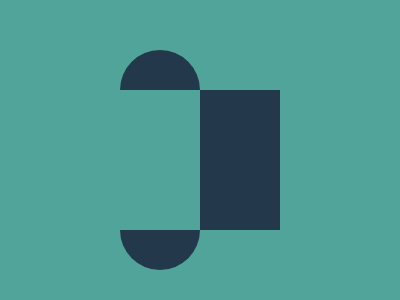

Here is a drawing made with CSS. Write the source that renders it.

<style>*{background:#51A499;margin:90 30%70 200;border:43q solid#23384B;*{margin:-80 40-80-120;border-radius:1in;border-inline:none}}</style>
<!-- <style>*{background:#51a499;box-shadow:5pc 0#23384b;margin:40-80}&{border-radius:1in;margin:50 70%30 40 -->
<!-- <style>*{*{margin:90 30%70;--s:150%1%}background:0 5vw/var(--s,80%35vw)radial-gradient(1Q,#23384b 5ch,#51a499 -->
<!-- <style>*{background:#51A499}&{color:23384B;margin:50 50%30-80;border:dotted 5pc;*{margin:-40-80;box-shadow:5pc 0 -->
